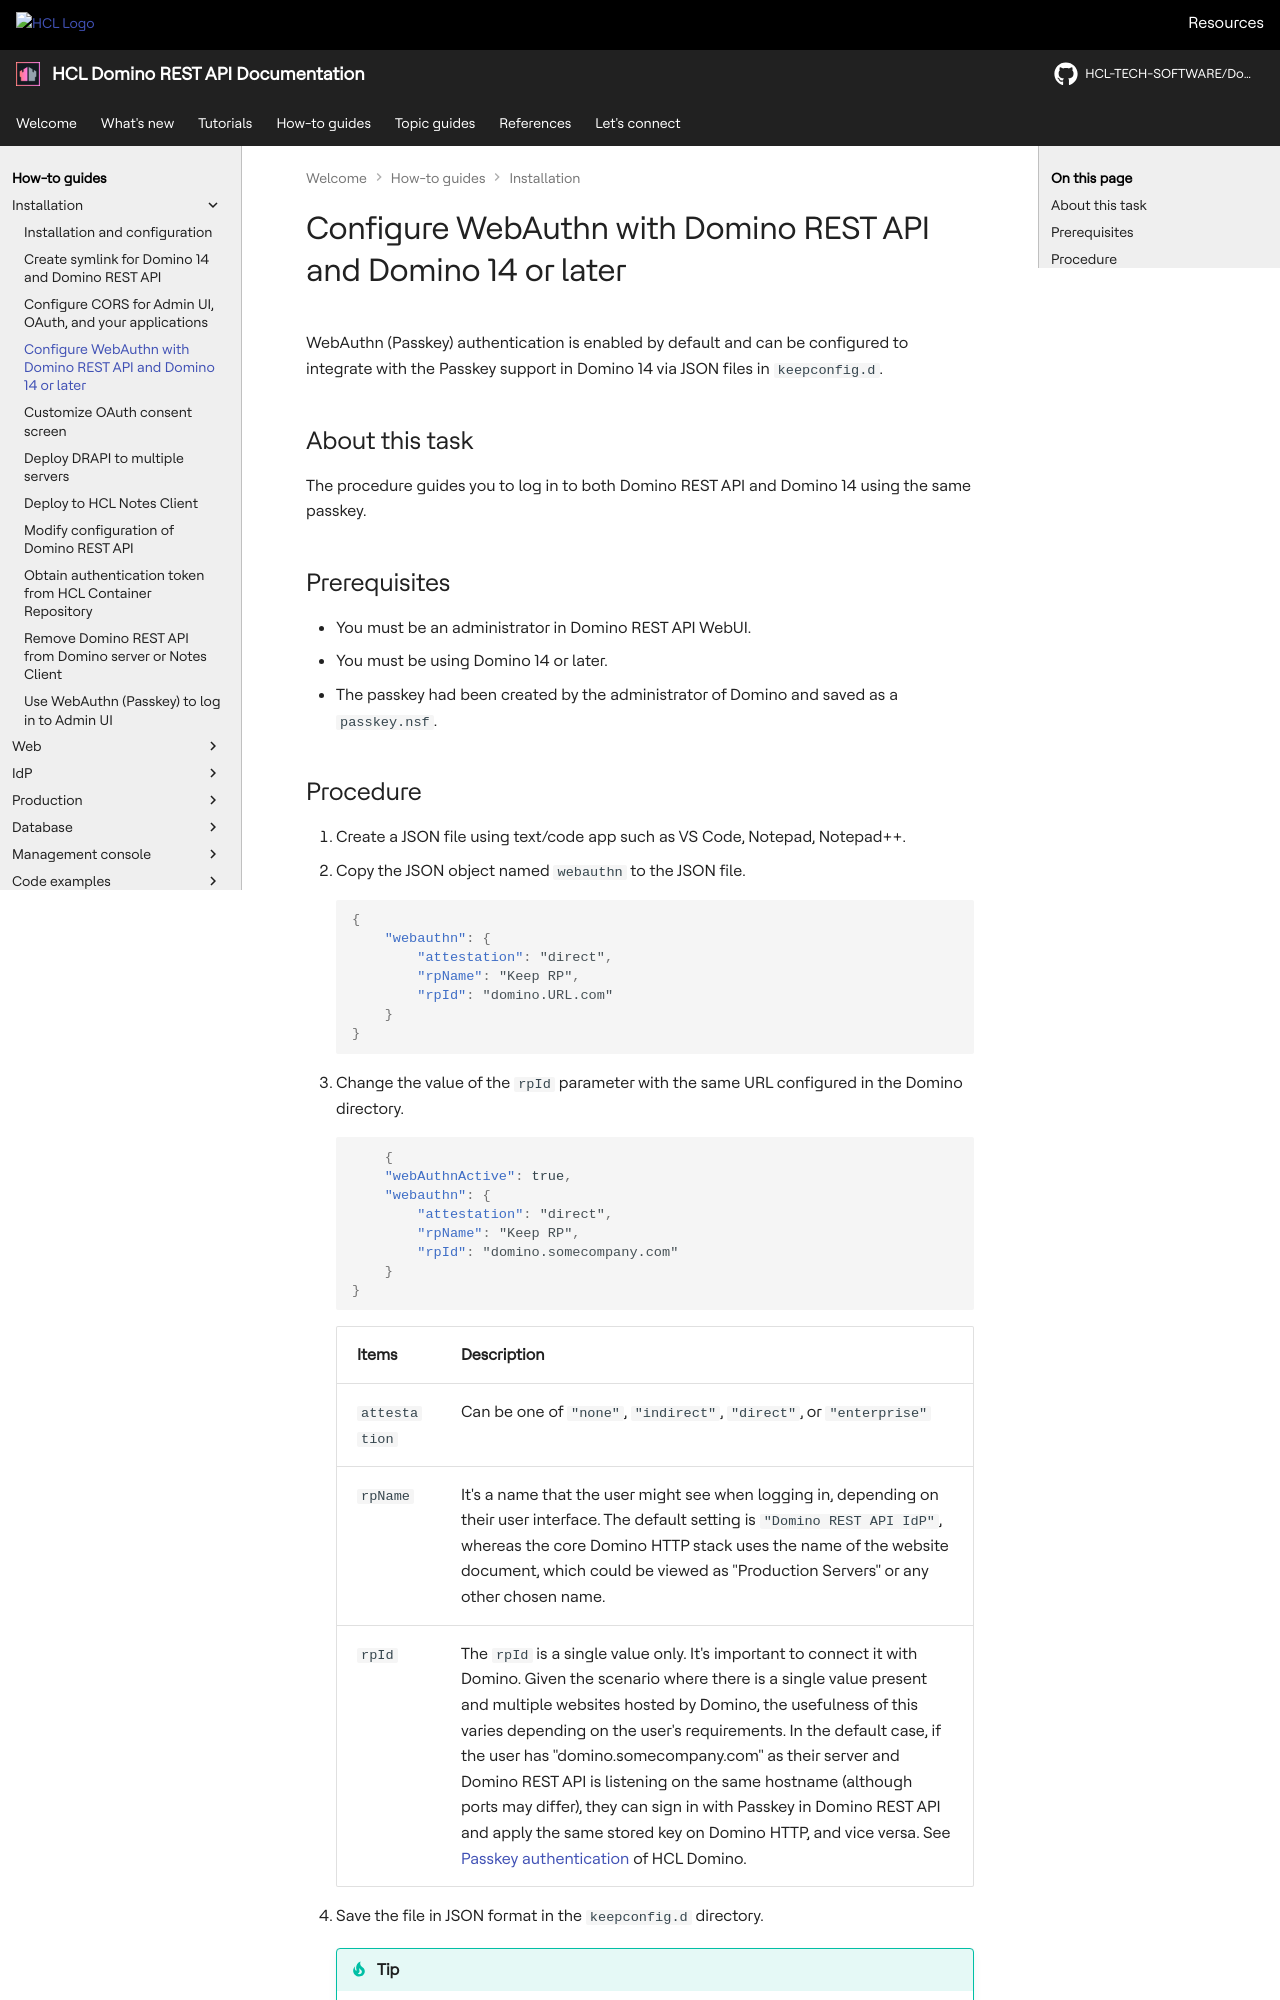

repository: HCL-TECH-SOFTWARE/Domino-rest-api · page: howto/install/webauthn.html · generator: mkdocs

# Configure WebAuthn with Domino REST API and Domino 14 or later

WebAuthn (Passkey) authentication is enabled by default and can be configured to integrate with the Passkey support in Domino 14 via JSON files in `keepconfig.d`.

## About this task

The procedure guides you to log in to both Domino REST API and Domino 14 using the same passkey.

## Prerequisites

- You must be an administrator in Domino REST API WebUI.
- You must be using Domino 14 or later.
- The passkey had been created by the administrator of Domino and saved as a `passkey.nsf`.
